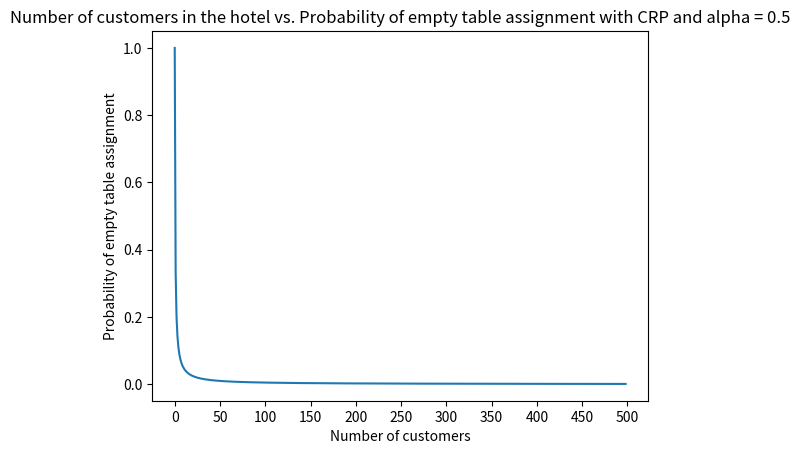

The script that saved this image:
import numpy as np
import matplotlib.pyplot as plt


def give_unoccupied_crp_distribution(alpha, total_customers):
	probability_unoccupied_table = np.zeros(total_customers)
	for customer in range(1, total_customers):
		probability_unoccupied_table[customer] = alpha / (customer - 1 + alpha)
	plt.plot(probability_unoccupied_table[1:])
	plt.locator_params(axis='x', nbins=20)
	plt.xlabel("Number of customers")
	plt.ylabel("Probability of empty table assignment")
	plt.title("Number of customers in the hotel vs. Probability of empty table assignment with CRP and alpha = 0.5")
	plt.show()


if __name__ == "__main__":
	give_unoccupied_crp_distribution(0.5, 500)

